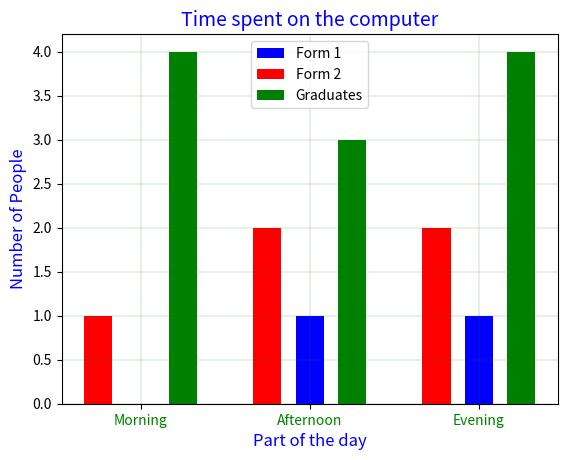

The matplotlib source for this figure:
import matplotlib.pyplot as plt
import numpy as np

y = [0, 1, 1]
x = [2, 4, 6]
y2 = [1, 2, 2]
x2 = [1.5, 3.5, 5.5]
y3 = [ 4, 3, 4 ]
x3 = [2.5, 4.5, 6.5]
width = 1/1.5
fig = plt.figure()
ax = fig.add_subplot(111)
rext1 = ax.bar(x, y, width-1, color="blue",label= 'Form 1')
rect2 = ax.bar(x2, y2, width-1, color="red",label='Form 2')
rect3 = ax.bar(x3, y3, width-1, color="green",label='Graduates')
plt.title( 'Time spent on the computer', color = 'blue', fontsize = 14)
plt.grid(color= "green", linewidth= 0.15)
plt.legend(loc='upper center', frameon='True')


ax.set_ylabel('Number of People', color = 'blue', fontsize = 12)
ax.set_xlabel('Part of the day',color = 'blue', fontsize = 12)
ax.set_xticks(x)
ax.set_xticklabels( ('Morning', 'Afternoon', 'Evening'), color = 'green' )

plt.show()